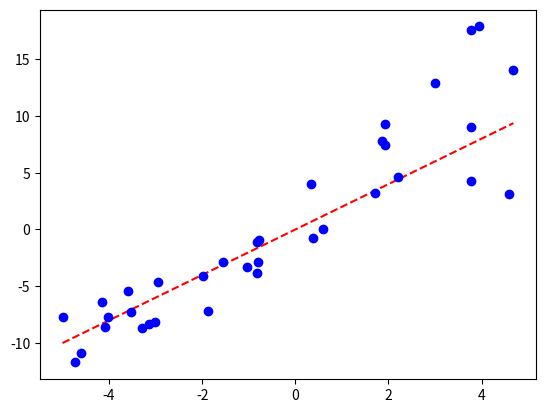

This figure's Python source: (Note: this script raises an exception after producing the figure.)
import numpy as np
import pandas as pd
# import statsmodels.api as sm
import matplotlib.pyplot as plt
import seaborn as sns


def Original_Problem():
    np.random.seed(1)  # 随机数的标记，这里编号为1，规定这个之后，随机数就只生成一次，之后就会固定，除非seed的参数改变。
    x = np.random.uniform(-5, 5, 35)  # 生成从-5到5的随机数记为x，共35个
    e = 2 * np.random.randn(35)  # randn返回满足标准正态分布的随机值，我们将这个随机值的二倍看做随机产生的误差，存在e中
    y = 2 * x
    plt.plot(x, y, 'ro')  # 画出没有误差的散点图
    y = 2 * x + e
    plt.plot(x, y, 'bo')  # 画出有误差的散点图

    plt.show()


def Basic_fitting():
    np.random.seed(1)
    x = np.random.uniform(-5, 5, 35)
    e = 2 * np.random.randn(35)

    y = 2 * x
    # plt.plot(x,y,'ro')
    plt.plot(x, 2 * x, 'r--')
    y = 2 * x + e

    plt.plot(x, y, 'bo')
    sns.regplot(x, y)
    # plt.show()


def un_uniform_data():
    np.random.seed(1)
    x = np.random.uniform(-5, 5, 35)
    e = 2 * np.random.randn(35)

    y = 2 * x
    # plt.plot(x,y,'ro')
    plt.plot(x, 2 * x, 'r--')
    y = 2 * x + e

    for i in range(25, 35):  # 这个for语句将后面的25到35的样本误差扩大了三倍
        y[i] += 3 * e[i]
    plt.plot(x, y, 'bo')
    plt.show()


def WLS():
    np.random.seed(1)
    x = np.random.uniform(-5, 5, 35)
    e = 2 * np.random.randn(35)
    x.sort()
    y = 2 * x

    plt.plot(x, 2 * x, 'r--')
    y = 2 * x + e

    for i in range(25, 35):
        y[i] += 3 * e[i]
    plt.plot(x, y, 'bo')
    ans = [[0], [0]]  # 用于存放结果
    lenx = len(x)

    # 首先我们需要将x由数组转化为矩阵，并给x加上一列1，新的矩阵记为x2
    x2 = np.array(x).reshape(lenx, 1)  # 先将x转化为单行的矩阵，与之前的区别在于之前x的元素为变量，现在的x2的元素为一维数组，例：
    # 原来：x=[x1,x2,x3]
    # 现在：x2=[[x1],[x2],[x3]]
    y2 = np.array(y).reshape(lenx, 1)  # 对y进行同样操作
    # 接下来要给x前面增加一列1
    # print('???')
    add = np.zeros((lenx, 1))  # 先生成具有lenx个子数组且子数组元素为一个0的二维数组，例：
    # [[0],[0],[0]]
    for i in range(lenx):  # 因为上面要求的是一列1，故而把0改成1
        add[i][0] = 1
    # print(add)
    x3 = np.hstack((add, x2))  # 用np.hstack将add和x2进行拼接，例：
    # [[1,x1],[1,x2],[1,x3]]
    matx = np.mat(x3)  # 再将x3转化为矩阵以方便进行矩阵运算，当然x3这样的array数组也可以进行矩阵运算（借助dot函数），但是比较麻烦，mat形式的直接用乘号即可）
    maty = np.mat(y2)
    ans = [[0], [0]]
    ans = np.mat(ans)  # 用来存放答案的矩阵
    t = 2  # 加权参数，对应上面第二张图公式里的分母2t^2的t
    w = np.mat(np.eye((lenx)))  # 生成一个对角阵（这里是 单位矩阵）作为w（也就是权重矩阵）
    # for i in range(lenx):  #对权重矩阵对角线上的数据进行处理

    avey = y.mean()
    minn = 20
    kk = 0
    for i in range(lenx):
        if abs(y[i] - avey) < minn:
            minn = abs(y[i] - avey)
            kk = i

    test_point = kk  # 这里要选取的是y值距离y平均值最近的样本对应的x值.
    # print(kk)
    for i in range(lenx):
        buf = x3[test_point] - matx[i, :]  # 这里的中间变量buf是一个lenx行两列的矩阵，每行第一个元素存放测试点的x值，第二个元素存放着测试点x值与x各元素的差
        w[i, i] = np.exp(buf * buf.T / -2 * t ** 2)  # 对权重矩阵的运算，即上面第二幅图的公式,这里有一个技巧，就是用矩阵的乘法来进行了平方运算
        # print(buf)
        # print('???')
        # print(buf*buf.T)                #测试数据
    ans = (matx.T * (w * matx)).I * (matx.T * (w * maty))  # 即对上面第三幅图的公式的计算
    # print('<><><><><>')
    # print(ans)
    # print(matx.T)       #测试点

    ans = ans.getA().tolist()  # 算出ans之后，将其转化为列表
    ans_x = [x[0], x[lenx - 1]]
    ans_y = [ans[0][0] + ans[1][0] * ans_x[0], ans[0][0] + ans[1][0] * ans_x[1]]
    plt.plot(ans_x, ans_y, 'g-')


WLS()
plt.show()
